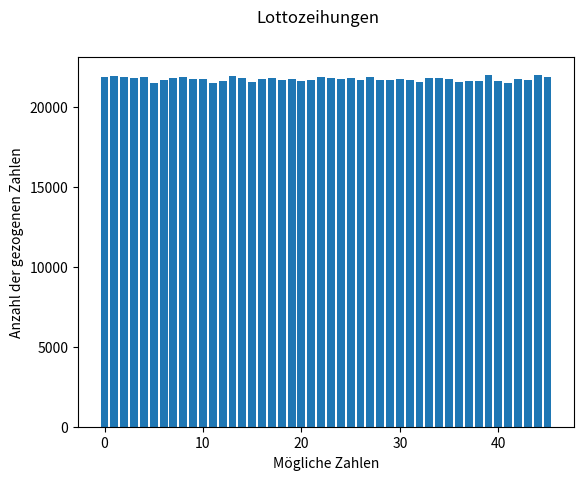

Write the Python code that produced this figure.
import random as ran
import matplotlib.pyplot as plt

zahlen = []
dict_ziehungen_statistic = {}
for i in range(46):
    zahlen.append(i)
    dict_ziehungen_statistic[i] = 0

def lottoziehung(array, anzahlZiehungen):
    for i in range(anzahlZiehungen):
        rand = ran.randint(0,45-i)
        array[rand], array[45-i] = array[45-i], array[rand]
    return array[-6:]


ziehungen = lottoziehung(zahlen,6)
print(ziehungen)

def lottoziehung_statistic(ziehungen):
    for i in range(ziehungen):
        rand = ran.randint(0, 45)
        dict_ziehungen_statistic[rand] = dict_ziehungen_statistic[rand] + 1
    return dict_ziehungen_statistic




data = lottoziehung_statistic(1000000)
names = list(data.keys())
values = list(data.values())

fig, axs = plt.subplots()
axs.bar(names, values)
fig.suptitle('Lottozeihungen')
axs.set_ylabel('Anzahl der gezogenen Zahlen')
axs.set_xlabel('Mögliche Zahlen')

plt.show()

